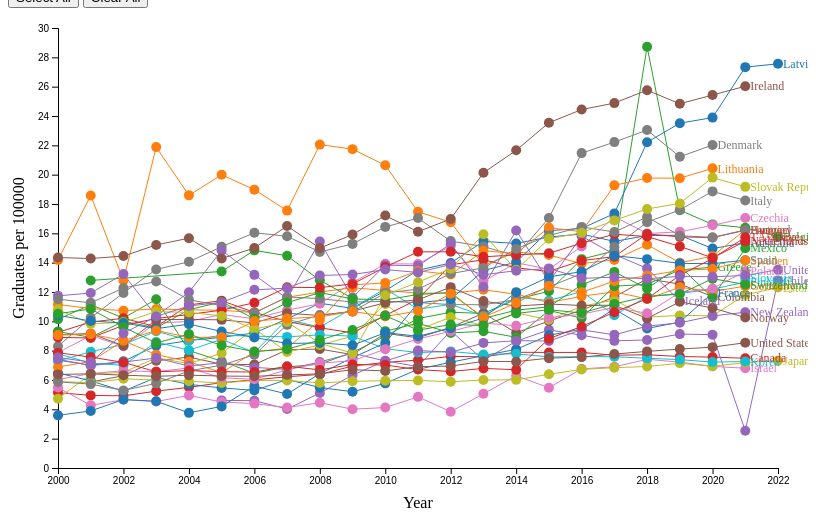
D3 v7 page, settled after 480 driven frames (8 s of simulated time); the page loaded 1 data file(s).


// ── js/line_chart.js
const margin = { top: 20, right: 30, bottom: 40, left: 50 };
const width = 800 - margin.left - margin.right;
const height = 500 - margin.top - margin.bottom;

const svg = d3.select("#line-chart")
    .append("svg")
    .attr("width", width + margin.left + margin.right)
    .attr("height", height + margin.top + margin.bottom)
    .append("g")
    .attr("transform", `translate(${margin.left},${margin.top})`);

const colors = d3.scaleOrdinal(d3.schemeCategory10);

// Store selected countries
let selectedCountries = new Set();

// Create tooltip div
const tooltip = d3.select("body").append("div")
    .attr("class", "tooltip")
    .style("opacity", 0)
    .style("position", "absolute")
    .style("background-color", "white")
    .style("border", "1px solid #ccc")
    .style("border-radius", "5px")
    .style("padding", "5px");

// Load the data
d3.csv("./csv/OECD-MedicalGraduates-Per-100000.csv", d3.autoType).then(data => {
    const nestedData = d3.group(data, d => d.Country);
    const countries = Array.from(nestedData.keys());

    // Create checkboxes for each country
    function createCountryCheckboxes() {
        const container = d3.select("#country-checkboxes");

        countries.forEach(country => {
            const checkboxContainer = container.append("div")
                .attr("class", "checkbox-container");

            checkboxContainer.append("div")
                .attr("class", "color-indicator")
                .style("background-color", colors(country));

            checkboxContainer.append("label")
                .html(`<input type="checkbox" value="${country}" checked> ${country}`);

            // Initially add all countries to selectedCountries
            selectedCountries.add(country);
        });

        // Add event listeners for each checkbox
        container.selectAll("input")
            .on("change", function () {
                const country = this.value;
                if (this.checked) {
                    selectedCountries.add(country);
                } else {
                    selectedCountries.delete(country);
                }
                update();  // Call update function to refresh the chart based on selected countries
            });

        // Add "Select All" and "Clear All" buttons
        d3.select("#select-all-countries").on("click", () => {
            container.selectAll("input").property("checked", true);
            selectedCountries = new Set(countries);
            update();
        });

        d3.select("#clear-all-countries").on("click", () => {
            container.selectAll("input").property("checked", false);
            selectedCountries.clear();
            update();
        });
    }

    // Initialize checkboxes
    createCountryCheckboxes();

    // Scales
    const xScale = d3.scaleLinear()
        .domain(d3.extent(data, d => d.Year))
        .range([0, width]);

    let yScale = d3.scaleLinear().range([height, 0]);

    // Axes
    const xAxis = d3.axisBottom(xScale).tickFormat(d3.format("d"));
    const yAxis = d3.axisLeft(yScale);

    svg.append("g")
        .attr("transform", `translate(0,${height})`)
        .attr("class", "x-axis")
        .call(xAxis);

    const yAxisGroup = svg.append("g").attr("class", "y-axis");

    // Line generator
    const line = d3.line()
        .x(d => xScale(d.Year))
        .y(d => yScale(d.Value));

    // Main update function
    function update() {
        // Filter data for selected countries
        const selectedData = Array.from(selectedCountries).map(country => ({
            country,
            values: nestedData.get(country)
        }));

        // Update yScale domain based on selected countries' data
        const maxValue = d3.max(selectedData, d => d3.max(d.values, v => v.Value)) || 0;
        yScale.domain([0, maxValue]).nice();

        // Update y-axis with transition
        yAxisGroup.transition()
            .duration(750)
            .call(yAxis);

        // Bind data and draw lines with transitions
        const lines = svg.selectAll(".line")
            .data(selectedData, d => d.country);

        lines.enter()
            .append("path")
            .attr("class", "line")
            .attr("stroke", d => colors(d.country))
            .attr("fill", "none")
            .attr("d", d => line(d.values))
            .style("opacity", 0)
            .transition()
            .duration(750)
            .style("opacity", 1);

        lines.transition()
            .duration(750)
            .attr("d", d => line(d.values))
            .attr("stroke", d => colors(d.country));

        lines.exit()
            .transition()
            .duration(750)
            .style("opacity", 0)
            .remove();

        // Add circles for each data point
        const circles = svg.selectAll(".data-point")
            .data(data.filter(d => selectedCountries.has(d.Country)), d => `${d.Country}-${d.Year}`);

        circles.enter()
            .append("circle")
            .attr("class", "data-point")
            .attr("cx", d => xScale(d.Year))
            .attr("cy", d => yScale(d.Value))
            .attr("r", 5)
            .attr("fill", d => colors(d.Country))
            .style("opacity", 0)
            .on("mouseover", function (event, d) {
                tooltip.transition()
                    .duration(200)
                    .style("opacity", 0.9);

                tooltip.html(`<strong>${d.Country}</strong></br>Year: ${d.Year}</br>Graduates per 1000: ${d.Value.toFixed(2)}`)
                    .style("left", (event.pageX + 10) + "px")
                    .style("top", (event.pageY - 28) + "px");
            })
            .on("mouseout", function () {
                tooltip.transition()
                    .duration(500)
                    .style("opacity", 0);
            })
            .transition()
            .duration(750)
            .style("opacity", 1);

        circles.transition()
            .duration(750)
            .attr("cx", d => xScale(d.Year))
            .attr("cy", d => yScale(d.Value))
            .attr("fill", d => colors(d.Country)); // Ensure the color is updated

        circles.exit()
            .transition()
            .duration(750)
            .style("opacity", 0)
            .remove();

        // Add text labels at the end of each line
        const labels = svg.selectAll(".line-label")
            .data(selectedData, d => d.country);

        labels.enter()
            .append("text")
            .attr("class", "line-label")
            .attr("x", d => xScale(d.values[d.values.length - 1].Year) + 5) // Position slightly to the right of the last data point
            .attr("y", d => yScale(d.values[d.values.length - 1].Value))
            .attr("dy", "0.35em") // Adjust vertical position
            .text(d => d.country)
            .style("font-size", "12px")
            .style("fill", d => colors(d.country))
            .style("opacity", 0)
            .transition()
            .duration(750)
            .style("opacity", 1);

        labels.transition()
            .duration(750)
            .attr("x", d => xScale(d.values[d.values.length - 1].Year) + 5)
            .attr("y", d => yScale(d.values[d.values.length - 1].Value))
            .text(d => d.country)
            .style("fill", d => colors(d.country)); // Ensure the color is updated

        labels.exit()
            .transition()
            .duration(750)
            .style("opacity", 0)
            .remove();

        svg.append("text")
            .attr("transform", `translate(${width / 2}, ${height + margin.top + 20})`)
            .style("text-anchor", "middle")
            .text("Year");

        svg.append("text")
            .attr("transform", "rotate(-90)")
            .attr("y", 0 - margin.left)
            .attr("x", 0 - (height / 2))
            .attr("dy", "1em")
            .style("text-anchor", "middle")
            .text("Graduates per 100000");
    }

    // Initialize with current selection
    update();
});

### data: csv/OECD-MedicalGraduates-Per-100000.csv
?Country, Year, Value
Australia, 2000, 7.36
Australia, 2001, 7.01
Australia, 2002, 7.27
Australia, 2003, 8.34
Australia, 2004, 8.69
Australia, 2005, 8.91
Australia, 2006, 9.21
Australia, 2007, 10.16
Australia, 2008, 11.24
Australia, 2009, 10.88
Australia, 2010, 12.08
Australia, 2011, 13.48
Australia, 2012, 13.98
Australia, 2013, 15.45
Australia, 2014, 15.31
Australia, 2015, 15.75
Australia, 2016, 15.95
Australia, 2017, 15.45
Australia, 2018, 15.85
Australia, 2019, 15.87
Australia, 2020, 14.96
Australia, 2021, 15.36
Austria, 2000, 14.19
Austria, 2001, 18.58
Austria, 2002, 12.79
Austria, 2003, 21.88
Austria, 2004, 18.59
Austria, 2005, 19.99
Austria, 2006, 18.98
Austria, 2007, 17.55
Austria, 2008, 22.05
Austria, 2009, 21.74
Austria, 2010, 20.64
Austria, 2011, 17.47
Austria, 2012, 16.76
Austria, 2013, 13.8
Austria, 2014, 14.73
Austria, 2015, 14.52
Austria, 2016, 13.94
Austria, 2017, 14.19
Austria, 2018, 15.23
Austria, 2019, 13.99
Austria, 2020, 14.44
Austria, 2021, 16.25
Belgium, 2000, 10.14
Belgium, 2001, 11.13
Belgium, 2002, 10.22
Belgium, 2003, 11.5
Belgium, 2004, 8.01
Belgium, 2005, 7.28
Belgium, 2006, 6.46
Belgium, 2007, 6.89
Belgium, 2008, 7.08
Belgium, 2009, 7.88
Belgium, 2010, 8.99
Belgium, 2011, 10.19
Belgium, 2012, 10.62
Belgium, 2013, 10.54
Belgium, 2014, 11.5
Belgium, 2015, 12.05
... 700 more rows